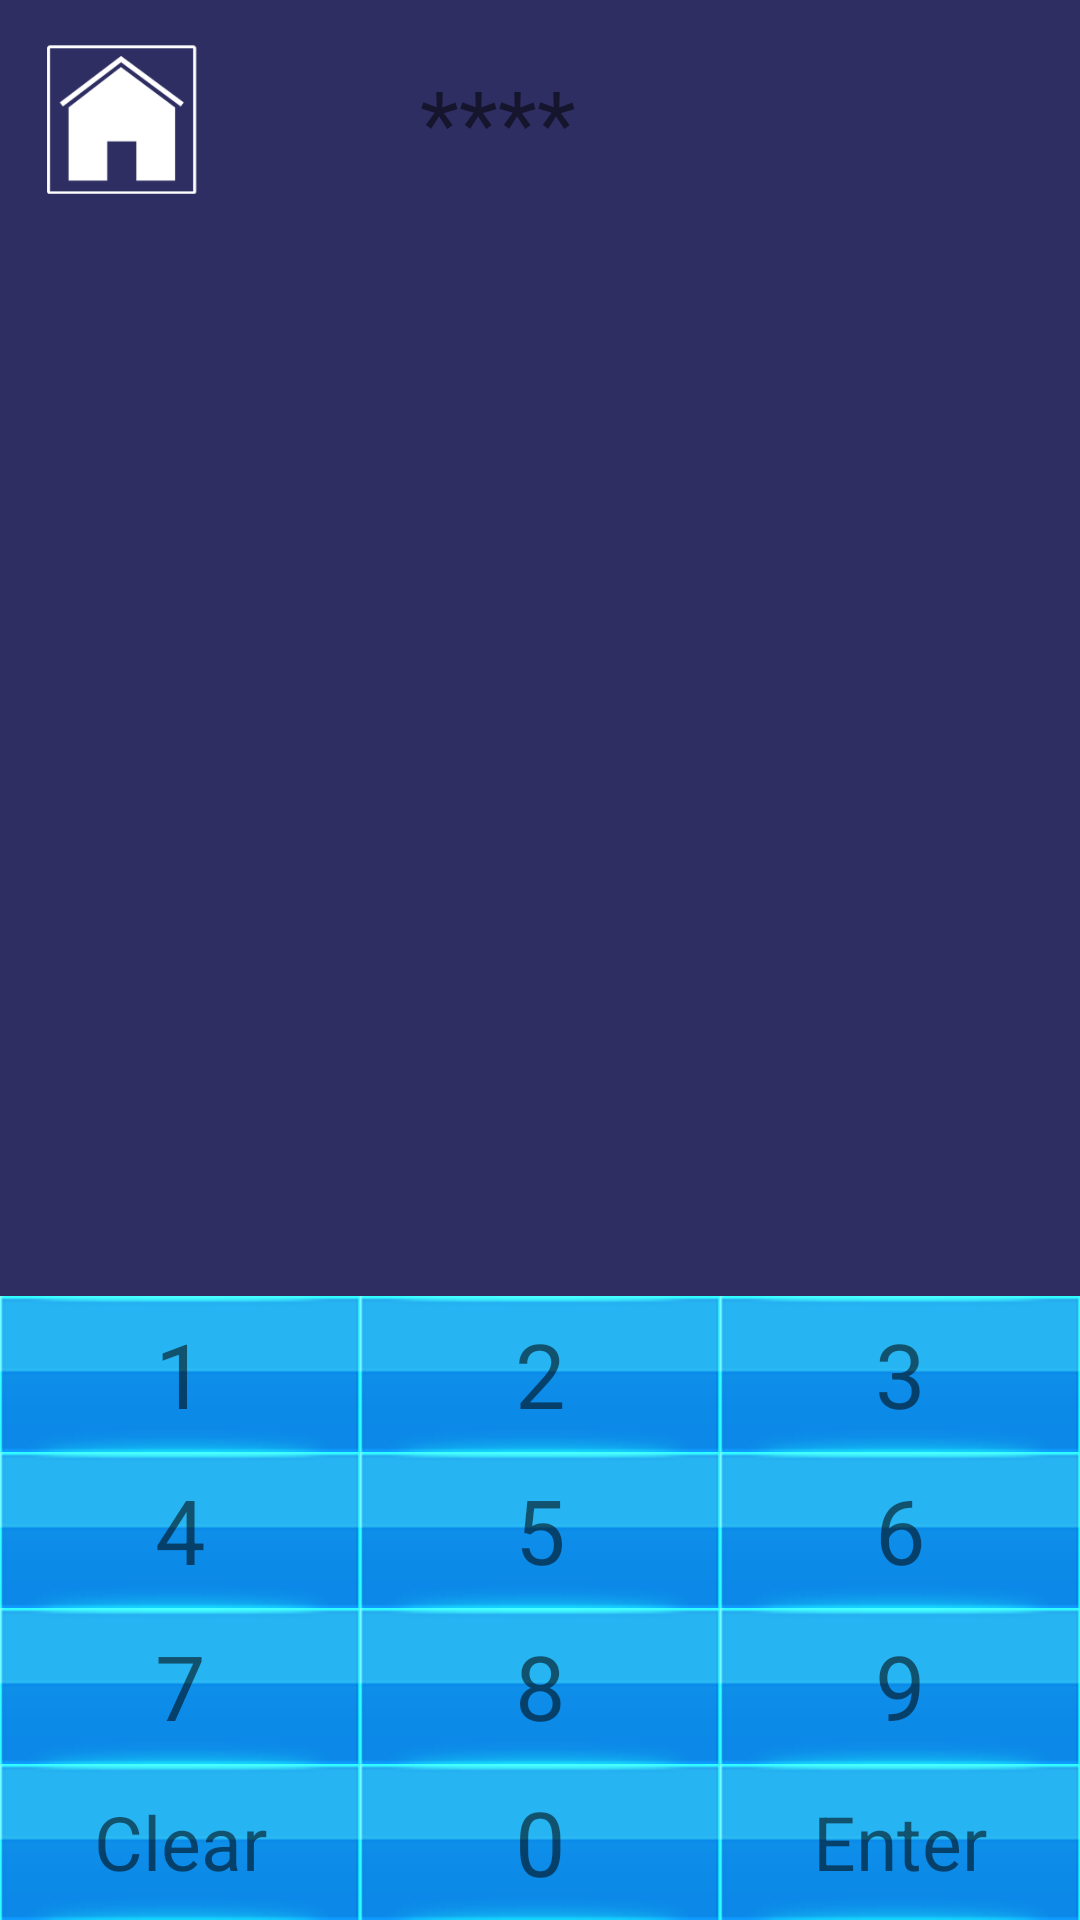

This screen was rendered from an Android layout file. Write that file and the resources it references.
<!-- AndroidManifest.xml: application theme AppTheme -->
<!-- res/layout/frgm_password.xml -->
<?xml version="1.0" encoding="utf-8"?>
<LinearLayout xmlns:android="http://schemas.android.com/apk/res/android"
    android:layout_width="match_parent"
    android:layout_height="match_parent"
    android:orientation="vertical">

    <FrameLayout
        android:layout_width="match_parent"
        android:layout_height="match_parent">

        <ImageView
            android:id="@+id/subpassword_img_exit"
            android:layout_width="60dp"
            android:layout_height="60dp"
            android:layout_gravity="top"
            android:layout_marginLeft="10dp"
            android:layout_marginTop="10dp"
            android:src="@drawable/ico_home"/>

        <LinearLayout
            android:layout_width="match_parent"
            android:layout_height="match_parent"
            android:layout_gravity="top"
            android:orientation="vertical">

            <TextView
                android:layout_width="match_parent"
                android:layout_height="wrap_content"
                android:layout_weight="1"
                android:text="****"
                android:textSize="30dp"
                android:padding="20dp"
                android:layout_marginLeft="120dp"/>

        <LinearLayout
            android:layout_width="match_parent"
            android:layout_height="52dp"
            android:orientation="horizontal">

            <TextView
                android:id="@+id/subpassword_tv_btn1"
                android:layout_width="wrap_content"
                android:layout_height="match_parent"
                android:layout_weight="1"
                android:text="1"
                android:gravity="center"
                android:textSize="30dp"
                android:background="@drawable/btnimg"/>

            <TextView
                android:id="@+id/subpassword_tv_btn2"
                android:layout_width="wrap_content"
                android:layout_height="match_parent"
                android:layout_weight="1"
                android:text="2"
                android:gravity="center"
                android:textSize="30dp"
                android:background="@drawable/btnimg"/>

            <TextView
                android:id="@+id/subpassword_tv_btn3"
                android:layout_width="wrap_content"
                android:layout_height="match_parent"
                android:layout_weight="1"
                android:text="3"
                android:gravity="center"
                android:textSize="30dp"
                android:background="@drawable/btnimg"/>

        </LinearLayout>

            <LinearLayout
                android:layout_width="match_parent"
                android:layout_height="52dp"
                android:orientation="horizontal">

                <TextView
                    android:id="@+id/subpassword_tv_btn4"
                    android:layout_width="wrap_content"
                    android:layout_height="match_parent"
                    android:layout_weight="1"
                    android:text="4"
                    android:gravity="center"
                    android:textSize="30dp"
                    android:background="@drawable/btnimg"/>

                <TextView
                    android:id="@+id/subpassword_tv_btn5"
                    android:layout_width="wrap_content"
                    android:layout_height="match_parent"
                    android:layout_weight="1"
                    android:text="5"
                    android:gravity="center"
                    android:textSize="30dp"
                    android:background="@drawable/btnimg"/>

                <TextView
                    android:id="@+id/subpassword_tv_btn6"
                    android:layout_width="wrap_content"
                    android:layout_height="match_parent"
                    android:layout_weight="1"
                    android:text="6"
                    android:gravity="center"
                    android:textSize="30dp"
                    android:background="@drawable/btnimg"/>

            </LinearLayout>


            <LinearLayout
                android:layout_width="match_parent"
                android:layout_height="52dp"
                android:orientation="horizontal">

                <TextView
                    android:id="@+id/subpassword_tv_btn7"
                    android:layout_width="wrap_content"
                    android:layout_height="match_parent"
                    android:layout_weight="1"
                    android:text="7"
                    android:gravity="center"
                    android:textSize="30dp"
                    android:background="@drawable/btnimg"/>

                <TextView
                    android:id="@+id/subpassword_tv_btn8"
                    android:layout_width="wrap_content"
                    android:layout_height="match_parent"
                    android:layout_weight="1"
                    android:text="8"
                    android:gravity="center"
                    android:textSize="30dp"
                    android:background="@drawable/btnimg"/>

                <TextView
                    android:id="@+id/subpassword_tv_btn9"
                    android:layout_width="wrap_content"
                    android:layout_height="match_parent"
                    android:layout_weight="1"
                    android:text="9"
                    android:gravity="center"
                    android:textSize="30dp"
                    android:background="@drawable/btnimg"/>

            </LinearLayout>

            <LinearLayout
                android:layout_width="match_parent"
                android:layout_height="52dp"
                android:orientation="horizontal">

                <TextView
                    android:id="@+id/subpassword_tv_btn10"
                    android:layout_width="wrap_content"
                    android:layout_height="match_parent"
                    android:layout_weight="1"
                    android:text="Clear"
                    android:gravity="center"
                    android:textSize="25dp"
                    android:background="@drawable/btnimg"/>

                <TextView
                    android:id="@+id/subpassword_tv_btn11"
                    android:layout_width="wrap_content"
                    android:layout_height="match_parent"
                    android:layout_weight="1"
                    android:text="0"
                    android:gravity="center"
                    android:textSize="30dp"
                    android:background="@drawable/btnimg"/>

                <TextView
                    android:id="@+id/subpassword_tv_btn12"
                    android:layout_width="wrap_content"
                    android:layout_height="match_parent"
                    android:layout_weight="1"
                    android:text="Enter"
                    android:gravity="center"
                    android:textSize="25dp"
                    android:background="@drawable/btnimg"/>

            </LinearLayout>

        </LinearLayout>

    </FrameLayout>

</LinearLayout>
<!-- resources referenced by this layout -->
<resources>
  <!-- drawable btnimg: png bitmap (drawable, 4051 bytes) -->
  <!-- drawable ico_home: png bitmap (drawable, 8591 bytes) -->
  <style name="AppTheme" parent="Theme.AppCompat.Light.DarkActionBar">
          
          <item name="colorPrimary">@color/colorPrimary</item>
          <item name="colorPrimaryDark">@color/colorPrimaryDark</item>
          <item name="colorAccent">@color/colorAccent</item>
  
          <item name="windowNoTitle">true</item>
  
          <item name="android:windowBackground">@color/background</item>
  
      </style>
  <color name="colorPrimary">#3F51B5</color>
  <color name="colorPrimaryDark">#303F9F</color>
  <color name="colorAccent">#FF4081</color>
  <color name="background">#2e2e63</color>
</resources>
